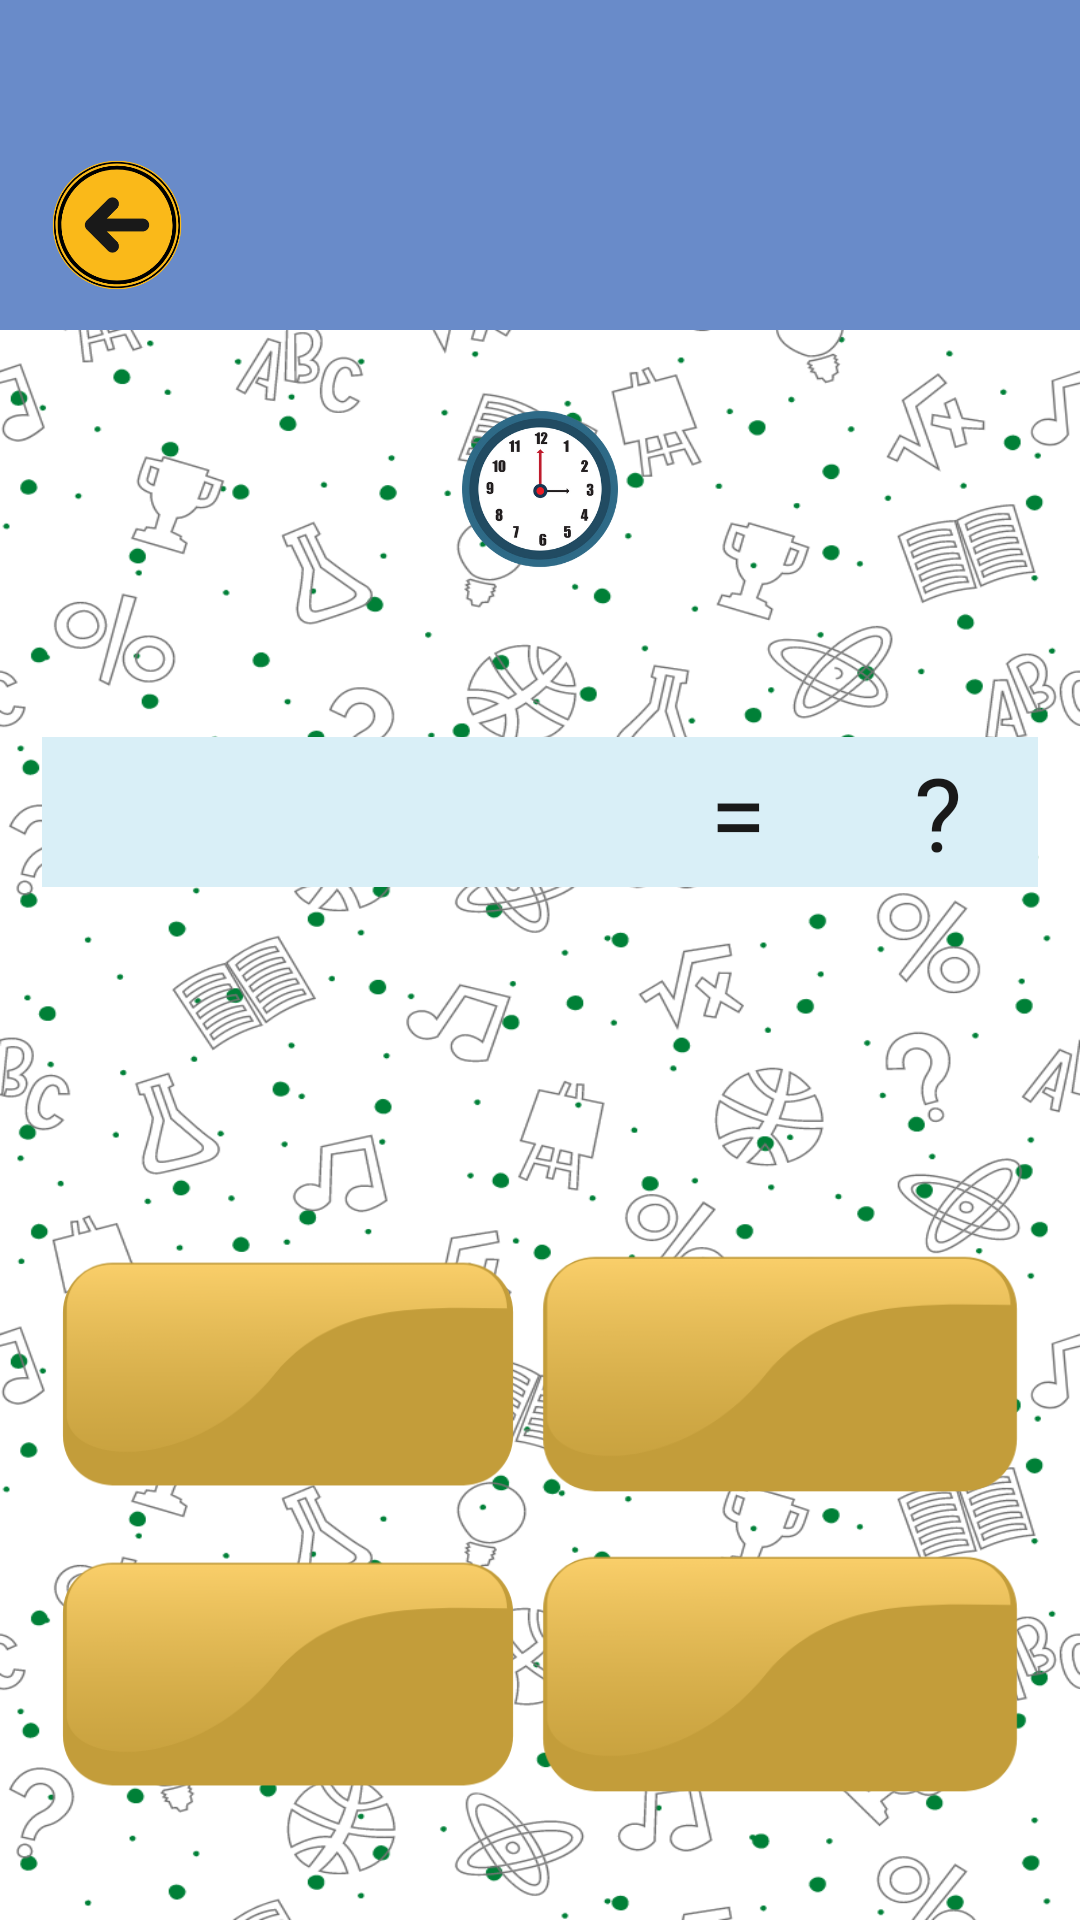

Layout XML and referenced resources for this Android screen:
<!-- AndroidManifest.xml: activity theme ThemeMathForKids -->
<!-- res/layout/activity_time.xml -->
<?xml version="1.0" encoding="utf-8"?>
<androidx.constraintlayout.widget.ConstraintLayout
    xmlns:android="http://schemas.android.com/apk/res/android"
    xmlns:app="http://schemas.android.com/apk/res-auto"
    xmlns:tools="http://schemas.android.com/tools"
    android:layout_width="match_parent"
    android:layout_height="match_parent"
    tools:context=".play.game_mode.time.TimeActivity">

    <RelativeLayout
        android:id="@+id/relativeLayout2"
        android:layout_width="match_parent"
        android:layout_height="match_parent"
        android:background="@drawable/time_activity"
        app:layout_constraintBottom_toBottomOf="parent"
        app:layout_constraintEnd_toEndOf="parent"
        app:layout_constraintStart_toStartOf="parent"
        app:layout_constraintTop_toTopOf="parent" >

    </RelativeLayout>

    <androidx.constraintlayout.widget.ConstraintLayout
        android:id="@+id/clTopTA"
        android:layout_width="0dp"
        android:layout_height="wrap_content"
        android:background="@color/primaryColorDark4"
        android:orientation="horizontal"
        app:layout_constraintEnd_toEndOf="parent"
        app:layout_constraintStart_toStartOf="parent"
        app:layout_constraintTop_toTopOf="parent">

        <ImageView
            android:id="@+id/ivBackTA"
            android:layout_width="50dp"
            android:layout_height="50dp"
            android:layout_marginStart="14dp"
            android:layout_marginTop="40dp"
            app:layout_constraintBottom_toBottomOf="parent"
            app:layout_constraintStart_toStartOf="parent"
            app:layout_constraintTop_toTopOf="parent"
            app:srcCompat="@drawable/b_back" />

        <TextView
            android:id="@+id/tvNumberOfQuestionTA"
            android:layout_width="80dp"
            android:layout_height="50dp"
            android:layout_marginTop="50dp"
            android:layout_marginEnd="14dp"
            android:layout_marginBottom="10dp"
            android:fontFamily="@font/carter_one_regular"
            android:gravity="center"
            android:textColor="@color/black"
            android:textSize="24sp"
            app:layout_constraintBottom_toBottomOf="parent"
            app:layout_constraintEnd_toEndOf="parent"
            app:layout_constraintTop_toTopOf="parent"
            tools:text="1/10" />

    </androidx.constraintlayout.widget.ConstraintLayout>

    <LinearLayout
        android:id="@+id/ll1TA"
        android:layout_width="wrap_content"
        android:layout_height="wrap_content"
        android:layout_marginTop="23dp"
        android:orientation="horizontal"
        app:layout_constraintEnd_toEndOf="parent"
        app:layout_constraintStart_toStartOf="parent"
        app:layout_constraintTop_toBottomOf="@+id/clTopTA">

        <ImageView
            android:layout_width="60dp"
            android:layout_height="60dp"
            app:srcCompat="@drawable/clock" />

        <TextView
            android:id="@+id/tvTimerTA"
            android:layout_width="wrap_content"
            android:layout_height="wrap_content"
            android:layout_gravity="center"
            android:background="@color/orange"
            android:textColor="@color/black"
            android:textSize="24sp"
            app:layout_constraintEnd_toStartOf="@+id/tvNumberOfQuestionTA"
            app:layout_constraintStart_toEndOf="@+id/ivBackTA"
            app:layout_constraintTop_toTopOf="parent"
            tools:text="TextView" />

    </LinearLayout>

    <LinearLayout
        android:id="@+id/ll2TA"
        android:layout_width="0dp"
        android:layout_height="wrap_content"
        android:layout_marginStart="14dp"
        android:layout_marginEnd="14dp"
        android:layout_marginBottom="60dp"
        android:orientation="horizontal"
        app:layout_constraintBottom_toTopOf="@+id/ll3TA"
        app:layout_constraintEnd_toEndOf="parent"
        app:layout_constraintHorizontal_bias="1.0"
        app:layout_constraintStart_toStartOf="parent"
        app:layout_constraintTop_toBottomOf="@+id/ll1TA">

        <TextView
            android:id="@+id/tvXTA"
            android:layout_width="0dp"
            android:layout_height="50dp"
            android:layout_weight="1"
            android:background="@color/primaryColor1"
            android:fontFamily="@font/carter_one_regular"
            android:gravity="center"
            android:textColor="@color/black"
            android:textSize="34sp"
            tools:text="a" />

        <TextView
            android:id="@+id/tvOperationTA"
            android:layout_width="0dp"
            android:layout_height="50dp"
            android:layout_weight="1"
            android:background="@color/primaryColor1"
            android:fontFamily="@font/carter_one_regular"
            android:gravity="center"
            android:textColor="@color/black"
            android:textSize="34sp"
            tools:text="+" />

        <TextView
            android:id="@+id/tvYTA"
            android:layout_width="0dp"
            android:layout_height="50dp"
            android:layout_weight="1"
            android:background="@color/primaryColor1"
            android:fontFamily="@font/carter_one_regular"
            android:gravity="center"
            android:textColor="@color/black"
            android:textSize="34sp"
            tools:text="b" />

        <TextView
            android:layout_width="0dp"
            android:layout_height="50dp"
            android:layout_weight="1"
            android:background="@color/primaryColor1"
            android:fontFamily="@font/carter_one_regular"
            android:gravity="center"
            android:text="@string/equal_sign"
            android:textColor="@color/black"
            android:textSize="34sp" />

        <TextView
            android:layout_width="0dp"
            android:layout_height="50dp"
            android:layout_weight="1"
            android:background="@color/primaryColor1"
            android:fontFamily="@font/carter_one_regular"
            android:gravity="center"
            android:text="@string/question_mark"
            android:textColor="@color/black"
            android:textSize="34sp" />

    </LinearLayout>

    <LinearLayout
        android:id="@+id/ll3TA"
        android:layout_width="match_parent"
        android:layout_height="wrap_content"
        android:layout_marginStart="10dp"
        android:layout_marginEnd="10dp"
        android:layout_marginBottom="32dp"
        android:orientation="vertical"
        app:layout_constraintBottom_toBottomOf="parent"
        app:layout_constraintEnd_toEndOf="parent"
        app:layout_constraintStart_toStartOf="parent">

        <LinearLayout
            android:layout_width="match_parent"
            android:layout_height="match_parent"
            android:layout_marginStart="10dp"
            android:layout_marginEnd="10dp"
            android:orientation="horizontal">

            <FrameLayout
                android:layout_width="0dp"
                android:layout_height="100dp"
                android:layout_weight="1">

                <ImageView
                    android:id="@+id/ivATA"
                    android:layout_width="match_parent"
                    android:layout_height="match_parent"
                    android:layout_marginEnd="8dp"
                    app:srcCompat="@drawable/b_2" />

                <TextView
                    android:id="@+id/tvATA"
                    android:layout_width="wrap_content"
                    android:layout_height="wrap_content"
                    android:layout_gravity="center"
                    android:fontFamily="@font/carter_one_regular"
                    android:textColor="@color/black"
                    android:textSize="23sp"
                    tools:text="A" />

            </FrameLayout>

            <FrameLayout
                android:layout_width="0dp"
                android:layout_height="100dp"
                android:layout_weight="1">

                <ImageView
                    android:id="@+id/ivBTA"
                    android:layout_width="match_parent"
                    android:layout_height="match_parent"
                    app:srcCompat="@drawable/b_2" />

                <TextView
                    android:id="@+id/tvBTA"
                    android:layout_width="wrap_content"
                    android:layout_height="wrap_content"
                    android:layout_gravity="center"
                    android:fontFamily="@font/carter_one_regular"
                    android:textColor="@color/black"
                    android:textSize="23sp"
                    tools:text="B" />

            </FrameLayout>

        </LinearLayout>

        <LinearLayout
            android:layout_width="match_parent"
            android:layout_height="match_parent"
            android:layout_marginStart="10dp"
            android:layout_marginEnd="10dp"
            android:orientation="horizontal">

            <FrameLayout
                android:layout_width="0dp"
                android:layout_height="100dp"
                android:layout_weight="1">

                <ImageView
                    android:id="@+id/ivCTA"
                    android:layout_width="match_parent"
                    android:layout_height="match_parent"
                    android:layout_marginEnd="8dp"
                    app:srcCompat="@drawable/b_2" />

                <TextView
                    android:id="@+id/tvCTA"
                    android:layout_width="wrap_content"
                    android:layout_height="wrap_content"
                    android:layout_gravity="center"
                    android:fontFamily="@font/carter_one_regular"
                    android:textColor="@color/black"
                    android:textSize="23sp"
                    tools:text="C" />

            </FrameLayout>

            <FrameLayout
                android:layout_width="0dp"
                android:layout_height="100dp"
                android:layout_weight="1">

                <ImageView
                    android:id="@+id/ivDTA"
                    android:layout_width="match_parent"
                    android:layout_height="match_parent"
                    app:srcCompat="@drawable/b_2" />

                <TextView
                    android:id="@+id/tvDTA"
                    android:layout_width="wrap_content"
                    android:layout_height="wrap_content"
                    android:layout_gravity="center"
                    android:fontFamily="@font/carter_one_regular"
                    android:textColor="@color/black"
                    android:textSize="23sp"
                    tools:text="D" />

            </FrameLayout>

        </LinearLayout>

    </LinearLayout>

</androidx.constraintlayout.widget.ConstraintLayout>
<!-- resources referenced by this layout -->
<resources>
  <color name="black">#191919</color>
  <color name="orange">#ffbd59</color>
  <color name="primaryColor1">#d9eff7</color>
  <color name="primaryColorDark4">#698bc9</color>
  <!-- drawable b_2: png bitmap (drawable, 6577 bytes) -->
  <!-- drawable b_back: png bitmap (drawable, 21484 bytes) -->
  <!-- drawable clock: png bitmap (drawable, 46921 bytes) -->
  <!-- drawable time_activity: png bitmap (drawable, 324923 bytes) -->
  <string name="equal_sign">=</string>
  <string name="question_mark">\?</string>
  <style name="ThemeMathForKids" parent="Theme.Material3.Light.NoActionBar">
          <item name="android:windowTranslucentStatus">true</item>
          <item name="android:windowLightStatusBar">true</item>
          <item name="android:splitMotionEvents">false</item>
          <item name="android:windowEnableSplitTouch">false</item>
      </style>
</resources>
